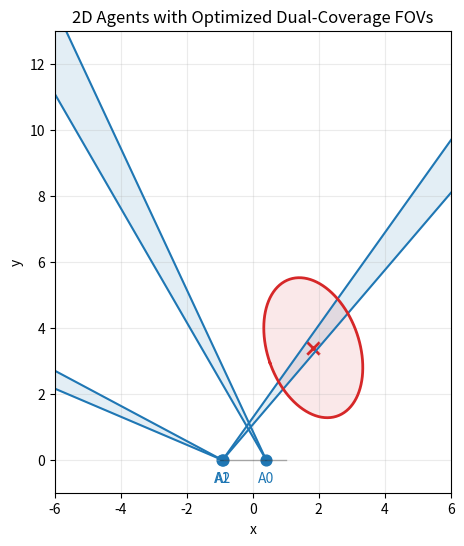

Here is the Python script that generated this plot:
import numpy as np
import matplotlib.pyplot as plt
import time
try:
    from scipy.optimize import minimize
    SCIPY_OK = True
except Exception:
    SCIPY_OK = False


# -----------------------------
# Helpers: sampling + geometry
# -----------------------------

def sample_uniform_ball(n_samples, radius=1.0, dim=3, rng=None):
    """Uniform samples inside a dim-D ball of given radius."""
    if rng is None:
        rng = np.random.default_rng()
    x = rng.normal(size=(n_samples, dim))
    x /= np.linalg.norm(x, axis=1, keepdims=True)
    u = rng.random(n_samples)
    r = radius * (u ** (1.0 / dim))
    return x * r[:, None]


def orthonormal_basis_from_u(u):
    """Two orthonormal vectors spanning plane normal to u."""
    u = u / np.linalg.norm(u)
    a = np.array([1.0, 0.0, 0.0])
    if abs(np.dot(a, u)) > 0.9:
        a = np.array([0.0, 1.0, 0.0])
    e1 = a - np.dot(a, u) * u
    e1 /= np.linalg.norm(e1)
    e2 = np.cross(u, e1)
    e2 /= np.linalg.norm(e2)
    return e1, e2


def u_from_cap(u_curr, theta, phi):
    """Eq. (uit): candidate pointing vector on spherical cap around u_curr."""
    u_curr = u_curr / np.linalg.norm(u_curr)
    e1, e2 = orthonormal_basis_from_u(u_curr)
    u_phi = np.cos(phi) * e1 + np.sin(phi) * e2
    u_new = np.cos(theta) * u_curr + np.sin(theta) * u_phi
    return u_new / np.linalg.norm(u_new)


def sigmoid(z):
    return 1.0 / (1.0 + np.exp(-z))


# -----------------------------------------------------------
# Continuous FOV membership & dual coverage in whitened space
# -----------------------------------------------------------

def c_tilde_i(y_samples, Lp, p_hat, p_i, u_i, cos_theta_h, kappa_sigma):
    """
    c~_i(y) = sigma( kappa_sigma( ((p - p_i)/||p-p_i||)·u_i - cos(theta_h)) )
    with p = Lp y + p_hat
    """
    p_samples = (Lp @ y_samples.T).T + p_hat[None, :]
    v = p_samples - p_i[None, :]
    v_norm = np.linalg.norm(v, axis=1, keepdims=True)
    v_unit = v / np.maximum(v_norm, 1e-12)

    cos_ang = np.einsum('ij,j->i', v_unit, u_i)
    z = kappa_sigma * (cos_ang - cos_theta_h)
    return sigmoid(z)


def k2_tilde(y_samples, Lp, p_hat, p_agents, u_agents, cos_theta_h, kappa_sigma):
    """Eq. (k2ty) continuous dual coverage."""
    M = len(p_agents)
    N = y_samples.shape[0]
    C = np.zeros((M, N))
    for i in range(M):
        C[i] = c_tilde_i(y_samples, Lp, p_hat, p_agents[i], u_agents[i],
                         cos_theta_h, kappa_sigma)

    one_minus_C = 1.0 - C
    prod_all = np.prod(one_minus_C, axis=0)

    k2 = np.zeros(N)
    for i in range(M):
        for j in range(i, M):
            denom = one_minus_C[i] * one_minus_C[j]
            prod_excl = prod_all / np.maximum(denom, 1e-12)
            k2 += C[i] * C[j] * prod_excl
    return k2


def J_t_dual_coverage(
    p_hat, P_p, p_agents, u_agents,
    theta_h, d_M=3.0, kappa_sigma=100.0,
    n_mc=20000, seed=None, y_samples_cached=None
):
    """
    Eq. (Jty1) Monte-Carlo estimate.
    If y_samples_cached is provided, reuse the same MC points for smoother gradients.
    """
    rng = np.random.default_rng(seed)
    Lp = np.linalg.cholesky(P_p)

    if y_samples_cached is None:
        y = sample_uniform_ball(n_mc, radius=d_M, dim=3, rng=rng)
    else:
        y = y_samples_cached
        n_mc = y.shape[0]

    y2 = np.sum(y**2, axis=1)
    w = np.exp(-0.5 * y2)

    cos_theta_h = np.cos(theta_h)
    k2 = k2_tilde(y, Lp, p_hat, p_agents, u_agents, cos_theta_h, kappa_sigma)

    V_ball = (4.0/3.0) * np.pi * d_M**3
    integral_est = V_ball * np.mean(w * k2)

    J = integral_est / ((2*np.pi)**1.5)
    return J


# -----------------------------------------
# Joint L-BFGS-B optimization over all agents
# -----------------------------------------

def unpack_angles(x, M):
    """x = [theta1,phi1,...,thetaM,phiM] -> arrays."""
    thetas = x[0::2]
    phis   = x[1::2]
    return thetas, phis


def angles_to_pointings(x, p_agents, u_curr_agents, theta_lower, theta_upper, M):
    """Convert joint angles to u_agents (M,3) with per-agent bounds."""
    thetas, phis = unpack_angles(x, M)
    u_agents = np.zeros_like(u_curr_agents, dtype=float)
    for i in range(M):
        # enforce per-agent θ-bounds softly (optimizer also has hard bounds)
        th = np.clip(thetas[i], theta_lower[i], theta_upper[i])
        ph = phis[i] % (2*np.pi)
        u_agents[i] = u_from_cap(u_curr_agents[i], th, ph)
    return u_agents


def make_cached_y(P_p, d_M, n_mc, seed):
    """Pre-draw y samples once to stabilize finite-diff gradients."""
    rng = np.random.default_rng(seed)
    y = sample_uniform_ball(n_mc, radius=d_M, dim=3, rng=rng)
    return y


def objective_joint(x, p_hat, P_p, p_agents, u_curr_agents,
                    theta_lower, theta_upper,
                    theta_h, d_M, kappa_sigma,
                    y_cached):
    M = len(p_agents)
    u_agents = angles_to_pointings(x, p_agents, u_curr_agents, theta_lower, theta_upper, M)
    # We maximize J, so objective is -J
    return -J_t_dual_coverage(
        p_hat, P_p, p_agents, u_agents,
        theta_h, d_M=d_M, kappa_sigma=kappa_sigma,
        n_mc=y_cached.shape[0], y_samples_cached=y_cached
    )


def finite_diff_grad(f, x, eps=1e-4):
    """Central finite-difference gradient."""
    g = np.zeros_like(x)
    for i in range(len(x)):
        xp = x.copy(); xm = x.copy()
        xp[i] += eps; xm[i] -= eps
        g[i] = (f(xp) - f(xm)) / (2*eps)
    return -g  # gradient of -J


### NEW: helper to estimate theta_min and theta_max from the uncertainty ellipsoid
def estimate_theta_bounds_from_ellipsoid(p_hat, P_p, p_agents, u_curr_agents,
                                         d_M, n_shell=400, seed=12345):
    """
    For each spacecraft i:
      - sample points on the Mahalanobis shell (||y|| = d_M) of the ellipsoid
      - compute angular distance θ_i(p) between u_curr_i and direction to each point
      - return θ_min_i, θ_max_i^{(ell)} over those samples
    """
    M = len(p_agents)
    rng = np.random.default_rng(seed)

    # Sample unit directions on the 3D sphere
    dirs = rng.normal(size=(n_shell, 3))
    dirs /= np.linalg.norm(dirs, axis=1, keepdims=True)

    # Map to ellipsoid shell: p = p_hat + Lp * (d_M * dir)
    Lp = np.linalg.cholesky(P_p)
    y_shell = d_M * dirs
    p_shell = (Lp @ y_shell.T).T + p_hat[None, :]   # (n_shell, 3)

    theta_min = np.zeros(M)
    theta_max = np.zeros(M)

    for i in range(M):
        p_i = p_agents[i]
        u_i_curr = u_curr_agents[i] / np.linalg.norm(u_curr_agents[i])

        r = p_shell - p_i[None, :]             # vectors from s/c to ellipsoid points
        r_norm = np.linalg.norm(r, axis=1, keepdims=True)
        r_unit = r / np.maximum(r_norm, 1e-12)

        cos_theta = np.einsum('ij,j->i', r_unit, u_i_curr)
        cos_theta = np.clip(cos_theta, -1.0, 1.0)
        theta_vals = np.arccos(cos_theta)     # [0, π]

        theta_min[i] = np.min(theta_vals)
        theta_max[i] = np.max(theta_vals)

    return theta_min, theta_max


def optimize_pointing_lbfgs_joint(
    p_hat, P_p, p_agents, u_curr_agents,
    theta_h, theta_s_list,
    d_M=3.0, kappa_sigma=120.0,
    n_mc=25000, seed=0,
    n_restarts=3
):
    """
    Joint L-BFGS-B over all agents’ (theta_i,phi_i), with θ-bounds derived from
    the uncertainty ellipsoid and slew constraints.

    Returns:
      u_best (M,3), angles_best list[(theta,phi)], best_objective

    If infeasible (slew too small to even reach the near edge of the ellipsoid
    for any spacecraft), returns (None, None, 0.0).
    """
    rng = np.random.default_rng(seed)
    M = len(p_agents)

    # --- NEW: estimate θ_min and θ_max^{(ell)} for each spacecraft ---
    theta_min_ell, theta_max_ell = estimate_theta_bounds_from_ellipsoid(
        p_hat, P_p, p_agents, u_curr_agents, d_M,
        n_shell=400, seed=seed+999
    )

    # Effective upper bound: min(θ_max^{ell}, θ_s)
    theta_upper = np.minimum(theta_max_ell, theta_s_list)
    theta_lower = theta_min_ell.copy()  # "near edge" of ellipse

    # Ensure lower bound non-negative (just in case)
    theta_lower = np.maximum(theta_lower, 0.0)

    # Feasibility check: if θ_s < θ_min^{ell} => can't reach the ellipse at all
    infeasible_mask = theta_upper < theta_lower
    if np.any(infeasible_mask):
        print("Infeasible: for at least one spacecraft, slew limit is smaller "
              "than the angle required to reach the near edge of the uncertainty ellipsoid.")
        return None, None, 0.0

    # cache MC points to smooth objective
    y_cached = make_cached_y(P_p, d_M, n_mc, seed=seed+123)

    # bounds per agent in (θ, φ)
    bounds = []
    for i in range(M):
        bounds.append((theta_lower[i], theta_upper[i]))    # theta_i
        bounds.append((0.0, 2 * np.pi))                    # phi_i

    best = None
    best_J = np.inf

    for r in range(n_restarts):
        # random init inside θ-bounds
        x0 = np.zeros(2*M)
        for i in range(M):
            x0[2*i]   = rng.uniform(theta_lower[i], theta_upper[i])
            x0[2*i+1] = rng.uniform(0.0, 2*np.pi)

        f = lambda z: objective_joint(
            z, p_hat, P_p, p_agents, u_curr_agents,
            theta_lower, theta_upper,
            theta_h, d_M, kappa_sigma, y_cached
        )

        if SCIPY_OK:
            res = minimize(
                f, x0, method="L-BFGS-B",
                bounds=bounds,
                options=dict(maxiter=60, ftol=1e-10, disp=False)
            )
            x_star = res.x
            J_star = res.fun
        else:
            # fallback: crude joint random + gradient descent
            x_star = x0.copy()
            J_star = f(x_star)
            lr = 0.2
            for _ in range(40):
                g = finite_diff_grad(f, x_star, eps=2e-4)
                x_star -= lr * g
                # project to bounds
                for i in range(M):
                    x_star[2*i]   = np.clip(x_star[2*i], theta_lower[i], theta_upper[i])
                    x_star[2*i+1] = x_star[2*i+1] % (2*np.pi)
                J_new = f(x_star)
                if J_new < J_star:
                    J_star = J_new
                    lr *= 0.95
                else:
                    lr *= 0.5

        if J_star < best_J:
            best_J = J_star
            best = x_star.copy()

    # unpack best solution
    thetas_best, phis_best = unpack_angles(best, M)
    u_best = angles_to_pointings(best, p_agents, u_curr_agents, theta_lower, theta_upper, M)
    angles_best = [(thetas_best[i], phis_best[i]) for i in range(M)]

    return u_best, angles_best, best_J


def sample_agents_on_line(N, x_min=-5.0, x_max=5.0, y_line=0.0, seed=None):
    rng = np.random.default_rng(seed)
    xs = rng.uniform(x_min, x_max, size=N)
    ys = np.full(N, y_line)
    return np.stack([xs, ys], axis=1)


def sample_target_in_front(x_min=-5.0, x_max=5.0, y_min=2.0, y_max=8.0, seed=None):
    rng = np.random.default_rng(seed)
    x = rng.uniform(x_min, x_max)
    y = rng.uniform(y_min, y_max)
    return np.array([x, y])


def mahalanobis_ellipse_points(mu, Sigma, d_mahal=3.0, num_pts=200):
    """
    Returns points on the ellipse defined by (x-mu)^T Sigma^{-1} (x-mu) = d_mahal^2
    """
    eigvals, eigvecs = np.linalg.eigh(Sigma)
    eigvals = np.maximum(eigvals, 1e-12)

    t = np.linspace(0, 2*np.pi, num_pts)
    circle = np.stack([np.cos(t), np.sin(t)], axis=0)

    axes_lengths = d_mahal * np.sqrt(eigvals)
    ellipse_local = np.diag(axes_lengths) @ circle
    ellipse_world = (eigvecs @ ellipse_local).T + mu

    return ellipse_world


def plot_fov_wedge(ax, agent_pos, pointing_angle, half_angle,
                   ray_length=50.0, color='tab:blue', alpha=0.15, lw=1.5):
    """
    2D infinite-range cone -> wedge with two rays.
    pointing_angle is in radians, measured from +y axis (front) CCW.
    """
    x0, y0 = agent_pos

    def dir_from_plus_y(theta):
        return np.array([np.sin(theta), np.cos(theta)])

    left_dir  = dir_from_plus_y(pointing_angle - half_angle)
    right_dir = dir_from_plus_y(pointing_angle + half_angle)

    left_pt  = agent_pos + ray_length * left_dir
    right_pt = agent_pos + ray_length * right_dir

    ax.plot([x0, left_pt[0]],  [y0, left_pt[1]],  color=color, lw=lw)
    ax.plot([x0, right_pt[0]], [y0, right_pt[1]], color=color, lw=lw)

    ax.fill([x0, left_pt[0], right_pt[0]],
            [y0, left_pt[1], right_pt[1]],
            color=color, alpha=alpha)


# ============================================================
# Your main(), now working
# ============================================================

def main():
    # =======================
    # User parameters
    # =======================
    M = 3

    x_line_min, x_line_max = -1.0, 1.0
    y_line = 0.0

    x_t_min, x_t_max = -2.0, 2.0
    y_t_min, y_t_max = 1.0, 5.0

    theta_h = np.deg2rad(2.5)
    theta_s_list = np.array([np.deg2rad(90.0)] * M)

    rng = np.random.default_rng(0)
    pointing_angles = np.deg2rad(rng.uniform(-1, 1, size=M))

    # 2D covariance
    P_p_2d = np.array([[0.25, 0.1],
                       [-0.1, 0.5]])

    d_mahal = 3.0

    # seed = int(time.time())
    # print(seed)
    seed = 1764104794
    # =======================

    # 2D positions
    p_agents_2d = sample_agents_on_line(M, x_line_min, x_line_max, y_line, seed=seed)
    p_hat_2d = sample_target_in_front(x_t_min, x_t_max, y_t_min, y_t_max, seed=seed+10)

    ellipse_pts = mahalanobis_ellipse_points(p_hat_2d, P_p_2d, d_mahal=d_mahal)

    # ----- Embed into 3D for optimizer -----
    p_agents = np.hstack([p_agents_2d, np.zeros((M,1))])           # (M,3)
    p_hat = np.array([p_hat_2d[0], p_hat_2d[1], 0.0])              # (3,)

    # Pad covariance to 3x3 (tiny z variance)
    P_p = np.array([[P_p_2d[0,0], P_p_2d[0,1], 0.0],
                    [P_p_2d[1,0], P_p_2d[1,1], 0.0],
                    [0.0,         0.0,         1e-4]])

    # Current pointing vectors from planar angles (measured from +y)
    # u = [sin(angle), cos(angle), 0]
    u_curr_agents = np.stack([np.sin(pointing_angles),
                              np.cos(pointing_angles),
                              np.zeros(M)], axis=1)

    # ----- Optimize jointly -----
    u_star, ang_star, J_star = optimize_pointing_lbfgs_joint(
        p_hat, P_p, p_agents, u_curr_agents,
        theta_h, theta_s_list,
        d_M=d_mahal, kappa_sigma=100.0,
        n_mc=20000, seed=seed, n_restarts=10
    )

    if u_star is None:
        print("No feasible solution given the slew angle constraints.")
        return

    print("Best objective (−J):", J_star)
    for i, (th, ph) in enumerate(ang_star):
        print(f"Agent {i}: theta={np.rad2deg(th):.2f} deg, phi={np.rad2deg(ph):.2f} deg")
        print("   u =", u_star[i])

    # Convert optimized 3D u back to planar pointing angles
    pointing_angles_opt = np.arctan2(u_star[:,0], u_star[:,1])

    # ----- Plot -----
    fig, ax = plt.subplots(figsize=(8, 6))

    for i, pos in enumerate(p_agents_2d):
        plot_fov_wedge(ax, pos, pointing_angles_opt[i], theta_h,
                       ray_length=50.0, color='tab:blue', alpha=0.12, lw=1.5)
        ax.scatter(pos[0], pos[1], color='tab:blue', s=60)
        ax.text(pos[0], pos[1]-0.35, f"A{i}", color='tab:blue', ha='center', va='top')

    ax.scatter(p_hat_2d[0], p_hat_2d[1], color='tab:red', s=80, marker='x', linewidths=2)
    ax.plot(ellipse_pts[:, 0], ellipse_pts[:, 1], color='tab:red', lw=2)
    ax.fill(ellipse_pts[:, 0], ellipse_pts[:, 1], color='tab:red', alpha=0.10)

    ax.plot([x_line_min, x_line_max], [y_line, y_line], color='k', lw=1, alpha=0.3)

    ax.set_aspect('equal', adjustable='box')
    ax.set_xlabel("x")
    ax.set_ylabel("y")
    ax.set_title("2D Agents with Optimized Dual-Coverage FOVs")

    ax.set_xlim(x_line_min-5, x_line_max+5)
    ax.set_ylim(y_line-1, y_t_max+8)

    plt.grid(alpha=0.25)
    plt.show()


if __name__ == "__main__":
    main()
